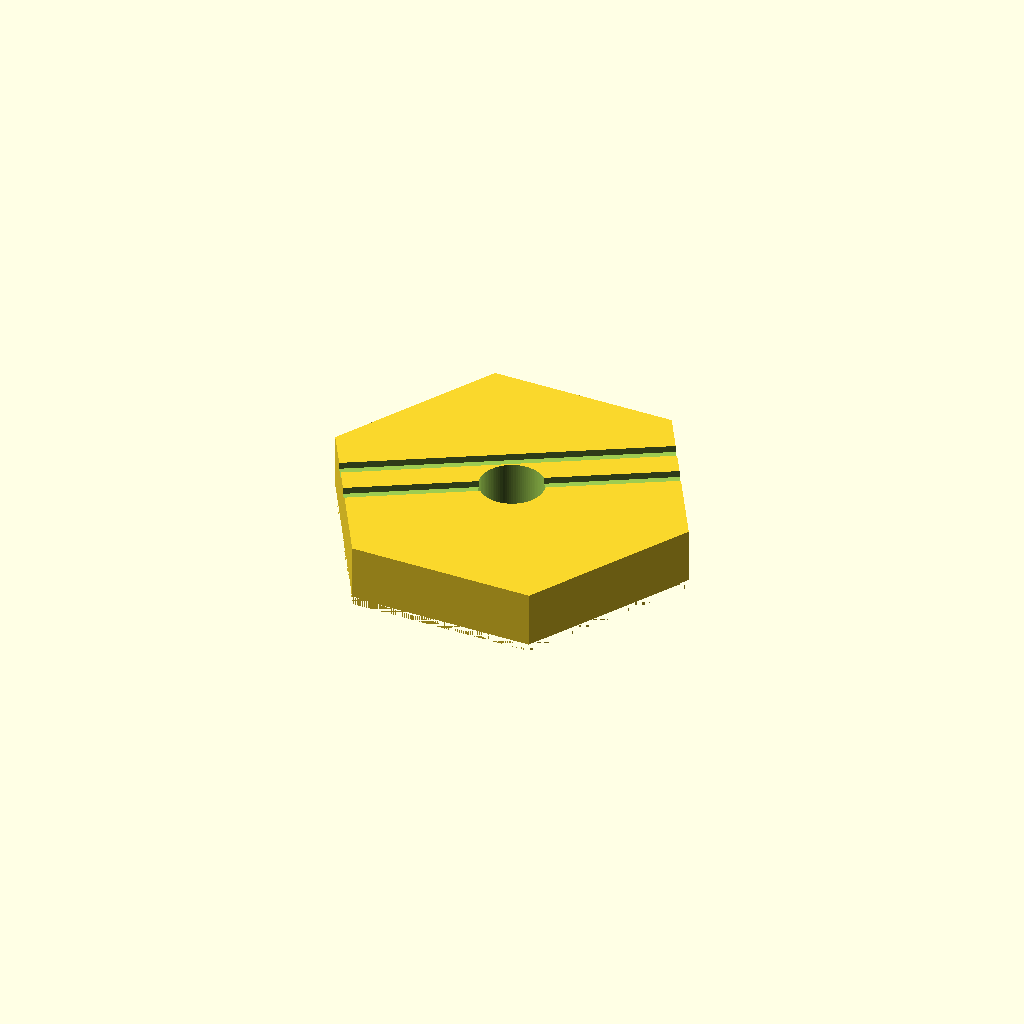
Cell 1: the model at its default parameters.
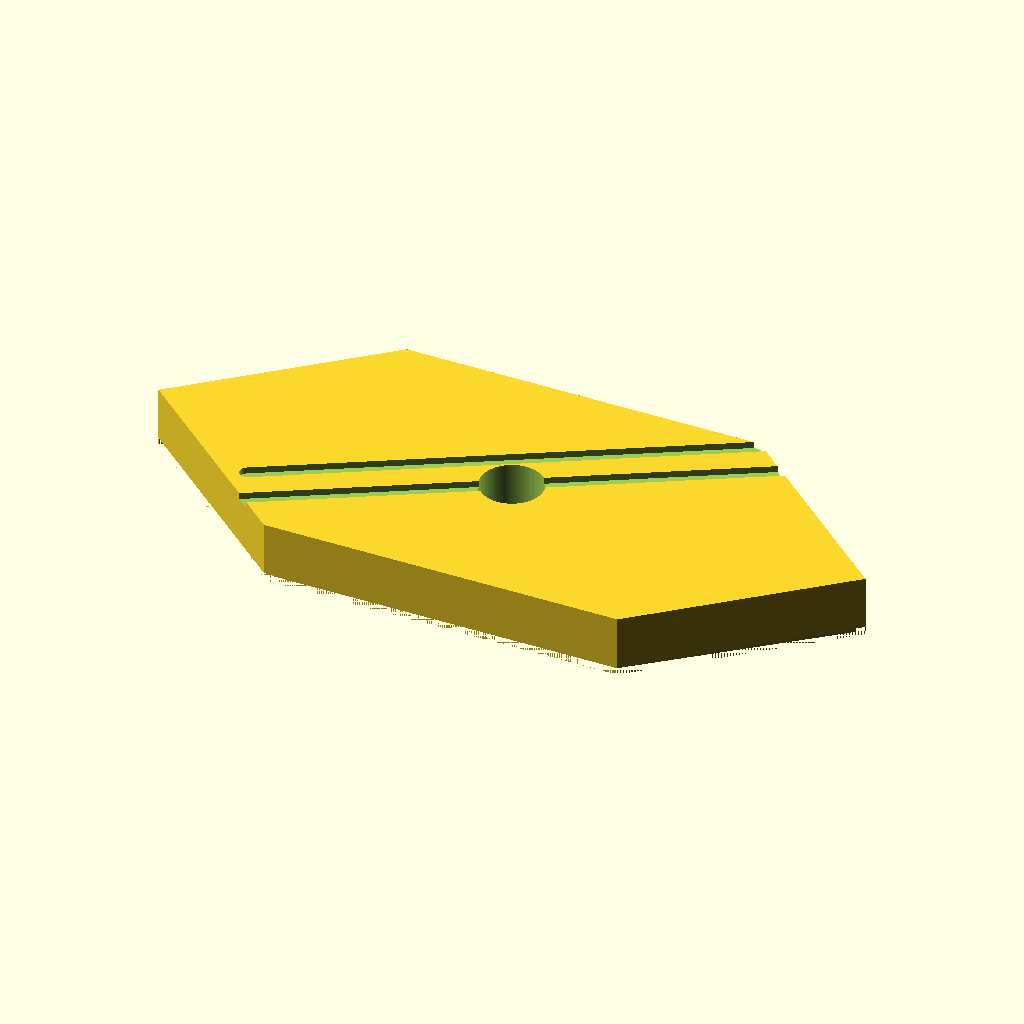
Cell 2: the same model with bbox_L = 92.38.
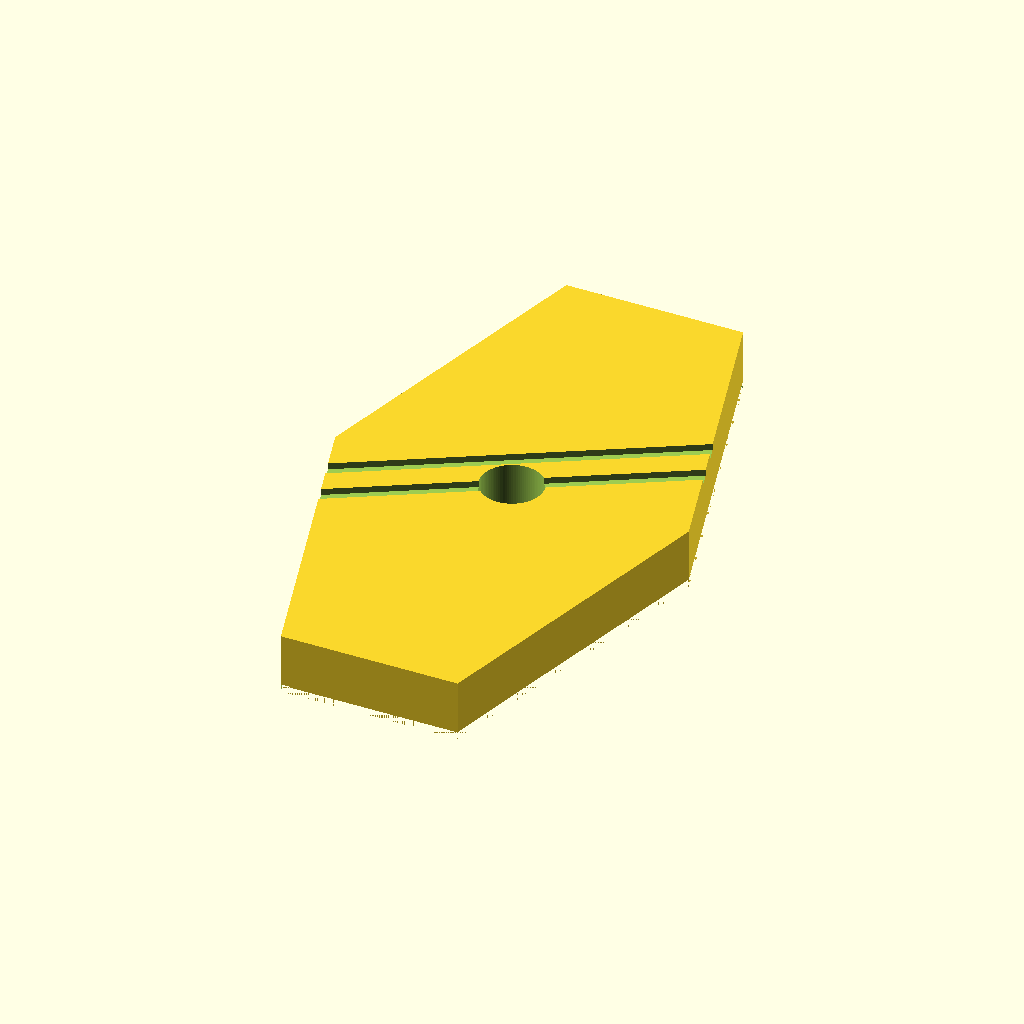
Cell 3: the same model with bbox_W = 80.
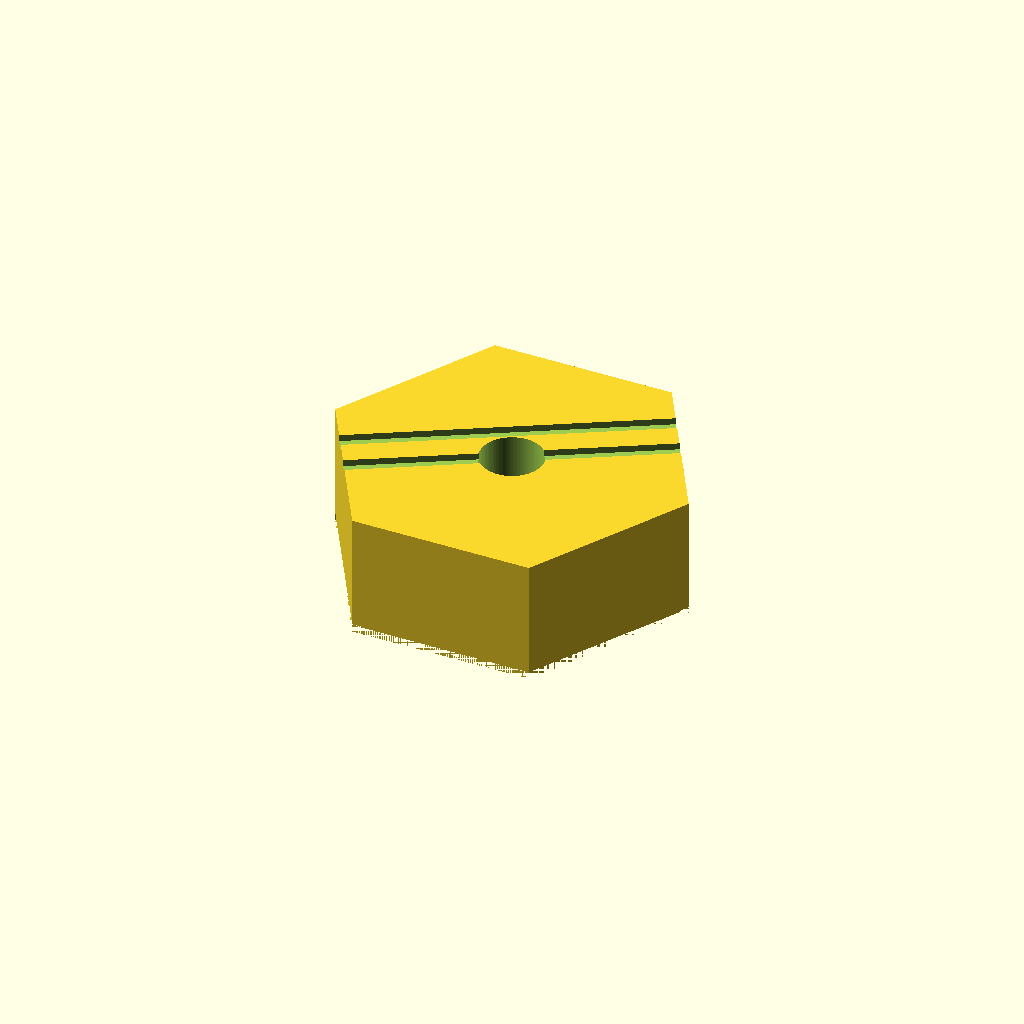
Cell 4: the same model with bbox_H = 16.
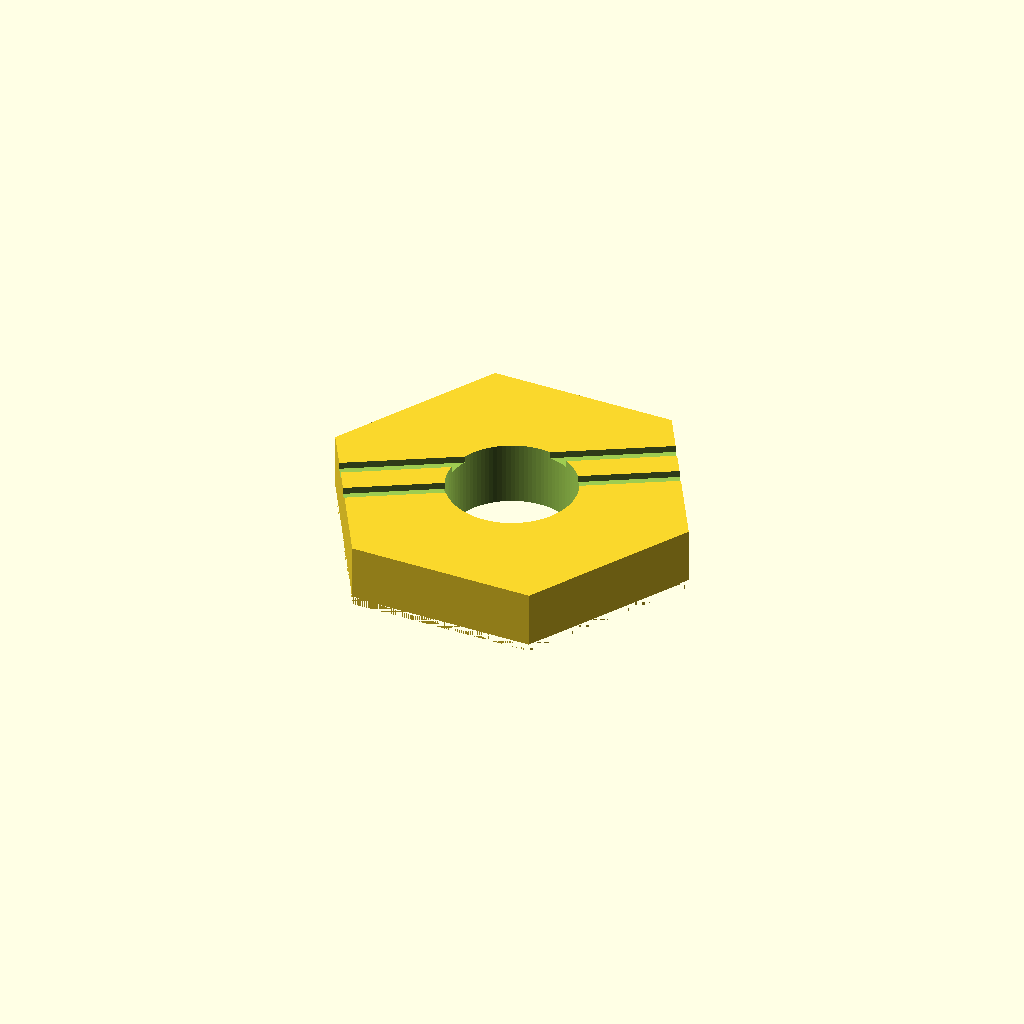
Cell 5: the same model with hole_d = 16.
One fixed orthographic camera (rotation 55°, 0°, 25°; colour scheme Cornfield) for every cell.
Source of the model, results/slice100k/craft/scad/108337.scad:
// Flat hex plate with through-hole, two shallow diagonal grooves on one face,
// and a small perimeter step (thickness change) visible in top/bottom views.
// Bounding box target: ~46.2 x 40.0 x 8.0 mm

$fn = 96;

// --- Parameters (mm) ---
bbox_L = 46.19;
bbox_W = 40.00;
bbox_H = 8.00;

plate_thickness = bbox_H;

// Hex sizing (point-to-point in X, flat-to-flat in Y)
hex_point_to_point_L = bbox_L;   // across points
hex_flat_to_flat_W   = bbox_W;   // across flats

// Hole
hole_d = 8.0;
hole_offset_x = 0.0;
hole_offset_y = 0.0;

// Grooves (on top face)
groove_w = 2.0;
groove_depth = 0.8;
groove_spacing = 6.0;
groove_angle_deg = 30;
groove_len = 70;          // long enough to fully cross the hex
groove_end_r = 1.0;       // rounded ends

// Perimeter step (a shallow recess on the bottom face near the edge)
step_inset = 1.2;         // how far in from the perimeter the step boundary is
step_height = 1.0;        // depth of the recess from the bottom face

// Robust boolean overlap
eps = 0.05;

// --- Helpers ---
function clamp(v, lo, hi) = v < lo ? lo : (v > hi ? hi : v);

// Regular hex polygon by point-to-point (across vertices) and flat-to-flat
module hex2d(ptp, ftf) {
    polygon(points = [
        [ ptp/2, 0],
        [ ptp/4,  ftf/2],
        [-ptp/4,  ftf/2],
        [-ptp/2, 0],
        [-ptp/4, -ftf/2],
        [ ptp/4, -ftf/2]
    ]);
}

module hex_prism(h) {
    linear_extrude(height=h, center=true, convexity=10)
        hex2d(hex_point_to_point_L, hex_flat_to_flat_W);
}

// Inner hex used to define the perimeter step boundary
module inner_hex_prism(h) {
    // Keep inset sane so polygon doesn't invert
    inset = clamp(step_inset, 0, min(hex_point_to_point_L/6, hex_flat_to_flat_W/6));
    linear_extrude(height=h, center=true, convexity=10)
        hex2d(hex_point_to_point_L - 2*inset, hex_flat_to_flat_W - 2*inset);
}

// Through hole
module through_hole() {
    translate([hole_offset_x, hole_offset_y, 0])
        cylinder(d=hole_d, h=plate_thickness + 2, center=true);
}

// Rounded-end groove cutter (capsule-like) extruded to groove depth
module groove_cutter(ypos) {
    zc = plate_thickness/2 - groove_depth/2; // cut into top face
    translate([0, ypos, zc])
        rotate([0, 0, groove_angle_deg])
            linear_extrude(height=groove_depth + 2*eps, center=true, convexity=10)
                hull() {
                    translate([ groove_len/2 - groove_end_r, 0]) circle(r=groove_end_r);
                    translate([-groove_len/2 + groove_end_r, 0]) circle(r=groove_end_r);
                }
}

// Perimeter step: remove a shallow ring from the bottom face near the edge
module perimeter_step_cut() {
    // Cut volume occupies bottom step_height
    zc = -plate_thickness/2 + step_height/2;
    translate([0, 0, zc])
        difference() {
            // Outer boundary: full hex footprint
            hex_prism(step_height + 2*eps);
            // Inner boundary: inset hex footprint
            inner_hex_prism(step_height + 4*eps);
        }
}

// --- Final model ---
difference() {
    // Main solid
    hex_prism(plate_thickness);

    // Subtractions
    union() {
        through_hole();

        // Two shallow, parallel diagonal grooves on ONE face (top)
        groove_cutter(0);
        groove_cutter(groove_spacing);

        // Perimeter step-like thickness change (bottom recess ring)
        perimeter_step_cut();
    }
}
Parameter table extracted from the source (name, type, default, range or options):
bbox_L: number, default 46.19
bbox_W: number, default 40
bbox_H: number, default 8
hole_d: number, default 8
hole_offset_x: number, default 0
hole_offset_y: number, default 0
groove_w: number, default 2
groove_depth: number, default 0.8
groove_spacing: number, default 6
groove_angle_deg: number, default 30
groove_len: number, default 70
groove_end_r: number, default 1
step_inset: number, default 1.2
step_height: number, default 1
eps: number, default 0.05
